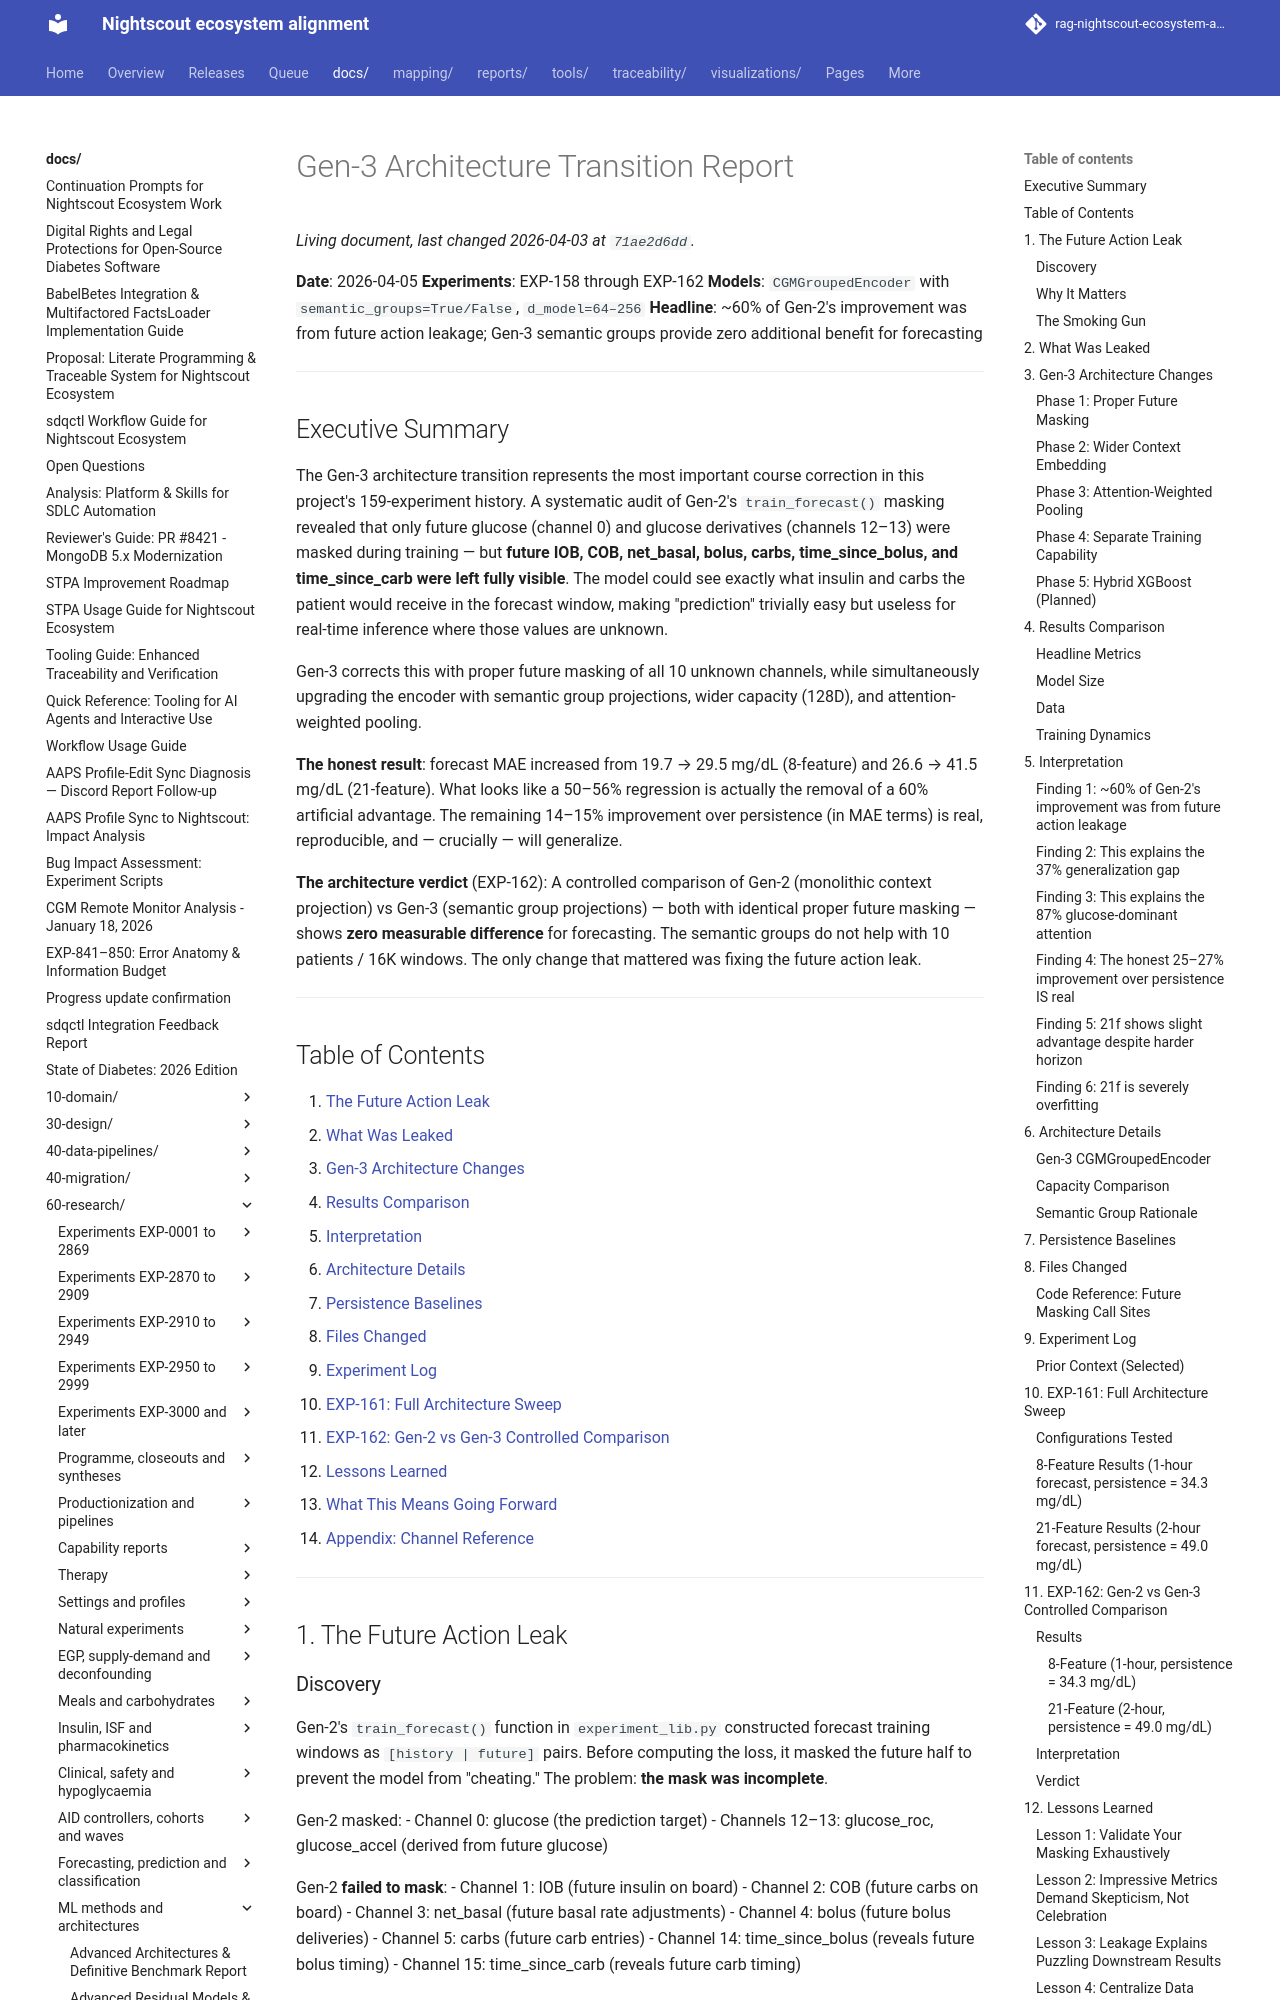

repository: bewest/rag-nightscout-ecosystem-alignment · page: docs/60-research/gen3-transition-report.html · generator: mkdocs

# Gen-3 Architecture Transition Report

**Date**: 2026-04-05
**Experiments**: EXP-158 through EXP-162
**Models**: `CGMGroupedEncoder` with `semantic_groups=True/False`, `d_model=64–256`
**Headline**: ~60% of Gen-2's improvement was from future action leakage; Gen-3 semantic groups provide zero additional benefit for forecasting

---

## Executive Summary

The Gen-3 architecture transition represents the most important course correction
in this project's 159-experiment history. A systematic audit of Gen-2's
`train_forecast()` masking revealed that only future glucose (channel 0) and
glucose derivatives (channels 12–13) were masked during training — but **future
IOB, COB, net_basal, bolus, carbs, time_since_bolus, and time_since_carb were
left fully visible**. The model could see exactly what insulin and carbs the
patient would receive in the forecast window, making "prediction" trivially easy
but useless for real-time inference where those values are unknown.

Gen-3 corrects this with proper future masking of all 10 unknown channels, while
simultaneously upgrading the encoder with semantic group projections, wider
capacity (128D), and attention-weighted pooling.

**The honest result**: forecast MAE increased from 19.7 → 29.5 mg/dL (8-feature)
and 26.6 → 41.5 mg/dL (21-feature). What looks like a 50–56% regression is
actually the removal of a 60% artificial advantage. The remaining 14–15%
improvement over persistence (in MAE terms) is real, reproducible, and —
crucially — will generalize.

**The architecture verdict** (EXP-162): A controlled comparison of Gen-2
(monolithic context projection) vs Gen-3 (semantic group projections) — both
with identical proper future masking — shows **zero measurable difference**
for forecasting. The semantic groups do not help with 10 patients / 16K windows.
The only change that mattered was fixing the future action leak.

---

## Table of Contents

1. [The Future Action Leak](#1-the-future-action-leak)
2. [What Was Leaked](#2-what-was-leaked)
3. [Gen-3 Architecture Changes](#3-gen-3-architecture-changes)
4. [Results Comparison](#4-results-comparison)
5. [Interpretation](#5-interpretation)
6. [Architecture Details](#6-architecture-details)
7. [Persistence Baselines](#7-persistence-baselines)
8. [Files Changed](#8-files-changed)
9. [Experiment Log](#9-experiment-log)
10. [EXP-161: Full Architecture Sweep](#10-exp-161-full-architecture-sweep)
11. [EXP-162: Gen-2 vs Gen-3 Controlled Comparison](#11-exp-162-gen-2-vs-gen-3-controlled-comparison)
12. [Lessons Learned](#12-lessons-learned)
13. [What This Means Going Forward](#13-what-this-means-going-forward)
14. [Appendix: Channel Reference](#appendix-channel-reference)

---

## 1. The Future Action Leak
